pico-8 play session: hold → + tap 🅾

[t = 1 s] hold → ~1s, tap 🅾 ~2×
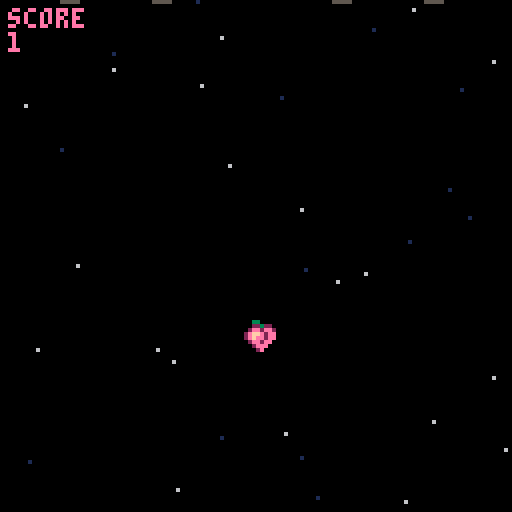
[t = 4 s] hold → ~4s, tap 🅾 ~7×
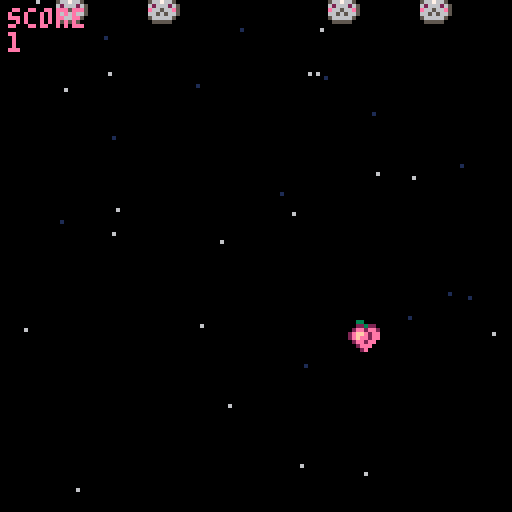
[t = 6 s] hold → ~6s, tap 🅾 ~10×
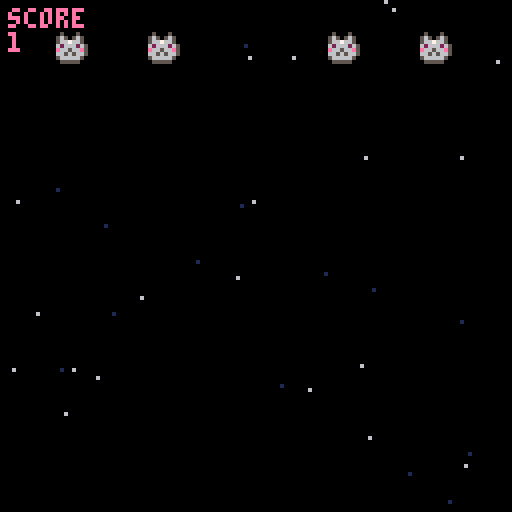

pico-8 cartridge
version 38
__lua__
--queen of bad bitches
-- [redacted]

function _init()
	p={x=60,y=80,speed=1.5}
	bullets={}
	enemies={}
	explosions={}
	create_stars()
	state="menu"
	score=0
end

function _update60()
	if (state=="menu")	update_menu()
	if (state==0) update_game()
	if (state==1) update_gameover()
end

function _draw()
	if (state=="menu") draw_menu()
	if (state==0) draw_game()
	if (state==1) draw_gameover()
	if (score==27) draw_win()
end

function update_game()
	update_player()
	update_bullets()
	update_stars()
	if #enemies==0 then
		spawn_enemies(2+ceil(rnd(3)))
	end
	update_enemies()
	update_explosions()
end

function draw_game()
	cls()
	--stars
	for s in all(stars) do
		pset(s.x,s.y,s.col)
	end
	--vaisseau
	spr(1,p.x,p.y)
	--ennemis
	for e in all(enemies) do
		spr(3,e.x,e.y)
	end
	--explosions
	draw_explosions()
	--bullets
	for b in all(bullets) do
		spr(2,b.x,b.y)
	end
	--score
	print("score\n"..score,2,2,14)
end






-->8
--bullets

function shoot()
	new_bullet={
		x=p.x,
		y=p.y,
		speed=4
	}
	add(bullets,new_bullet)
	sfx(0)
end

function update_bullets()
	for b in all(bullets) do
		b.y-=b.speed
		if b.y<-8 then
			del(bullets,b)
		end
	end
end

-->8
--stars

function create_stars()
	stars={}
	for i=1,14 do
		new_star={
			x=rnd(128),
			y=rnd(128),
			col=1,
			speed=1+rnd(0.5)
		}
		add(stars,new_star)
	end
	for i=1,20 do
		new_star={
			x=rnd(128),
			y=rnd(128),
			col=6,
			speed=2+rnd(2)
		}
		add(stars,new_star)
	end
end

function update_stars()
	for s in all(stars) do
		s.y+=s.speed
		if s.y > 128 then
			s.y=0
			s.x=rnd(128)
		end
	end
end
-->8
--enemies

function spawn_enemies(amount)
	gap=(128-8*amount)/(amount+1)
	for i=1,amount do
		new_enemy={
			x=gap*i+8*(i-1),
			y=-20,
			life=4
		}
		add(enemies,new_enemy)
	end
end

function update_enemies()
	for e in all(enemies) do
		e.y+=0.3
		if e.y > 128 then 
			del(enemies,e)
		end
		--collision
		for b in all(bullets) do
			if collision(e,b) then
				create_explosion(b.x+4,b.y+2)
				del(bullets,b)
				e.life-=1
				if e.life==0 then
					del(enemies,e)
					score+=1
			 end
			end
		end
	end
end
-->8
--collission

function collision(a,b)
	return not (a.x>b.x+8
		or a.y>b.y+8
		or a.x+8<b.x
		or a.y+8<b.y)
end
-->8
--explosions

function create_explosion(_x,_y)
		sfx(1)
		add(explosions,{
		x=_x,
		y=_y,
		timer=0})
end

function update_explosions()
	for e in all(explosions) do
		e.timer+=1
		if e.timer==13 then
			del(explosions,e)
		end
	end
end

function draw_explosions()
	circ(x,y,rayon,couleur)
	
	for e in all(explosions) do
		circ(e.x,e.y,e.timer/3,
			8+e.timer%3)
	end
end
-->8
--player

function update_player()
	if (btn(➡️)) p.x+=p.speed
	if (btn(⬅️)) p.x-=p.speed
	if (btn(⬆️)) p.y-=p.speed
	if (btn(⬇️)) p.y+=p.speed
	if (btn(❎)) shoot()
	
	for e in all(enemies) do
		if collision(e,p) then
			state=1
		end
	end
end
-->8
--gameover and you win

function update_gameover()
	if (btn(🅾️)) _init()
end

function draw_gameover()
	cls(2)
	rectfill(21,43,112,79,0)
	rectfill(18,40,110,76,14)
	print("sorry girl <3",32,46,7)
	print("taspe t'as eu!",30,56,7)
	print("appuie c et retente",28,66,7)
end

function draw_win()
	cls()
	print(spr(8,60,80))
	print("bravo!",21,26,7)
	print("tu les as eclatees!",21,36,7)
	print("voila de quoi briller",21,46,7)
	print("comme jamais...",21,56,7)
	print("pour le plus beau soleil",21,66,7)
end
-->8
--main update and draw

function update_menu()
	if (btnp(❎)) state=0 
end

function draw_menu()
	cls()
	print(spr(1,50,3))
	print("happy you!",5,5,14)
	print("let's play a game !",5,15,14)
	print("tu vas devoir battre",5,35,14)
	print("le gang des taspe,",5,45,14)
	print("une armee de chattes!",5,55,14)
	print("butte en 27 avec la touche ❎",5,65,14)
	print("like a peach, with a fat ass",5,85,14)
	print("and a big heart, tu auras alors",5,95,14)
	print("de quoi briller like a queen!!",5,105,14)
	print("clique ❎ pour demarrer",5,115,14)
end
__gfx__
000000000033000000e00e0005000500000000000000000005556055560000000a909a0000000000000000000000000000000000000000000000000000000000
000000000022322000e00e0056505650000000000000000005556055560000009009009000000000000000000000000000000000000000000000000000000000
0070070002ee2ee20020020056676650000000000000000005556055560000000a9a9a0000000000000000000000000000000000000000000000000000000000
000770002effe2ee0000000062666265000000000000000005556055560000008889888000000000000000000000000000000000000000000000000000000000
000770002efee2ee00200200e66566e500000000000000000555605556000000888a888000000000000000000000000000000000000000000000000000000000
0070070002ee2ee000000000665656650000000000000000055560555600000009a9a90000000000000000000000000000000000000000000000000000000000
00000000002eee00000000005666665000000000000000000555605556000000088a880000000000000000000000000000000000000000000000000000000000
000000000002e0000000000005555500000000000000000005556055560000000889880000000000000000000000000000000000000000000000000000000000
00005000000100000000200000000000000880000000000005556055560000000000000000000000000000000000000000000000000000000000000000000000
00009000001210000000200000000000008008000000000005555000555000000000000000000000000000000000000000000000000000000000000000000000
0005a500012821000000e00000000000080000800000000005555550005550000000000000000000000000000000000000000000000000000000000000000000
005a7a50128982100002f200000000000eeeeee00000000005555555500055500000000000000000000000000000000000000000000000000000000000000000
09a7a7a9289e982102efffe20000000022ee99e00000000005555555555005550000000000000000000000000000000000000000000000000000000000000000
005a7a50128982100002f200000000002288aa800000000005566555555505550000000000000000000000000000000000000000000000000000000000000000
0005a500012821000000e00000000000228888800000000005560665555505550000000000000000000000000000000000000000000000000000000000000000
00005000001210000000200000000000022222000000000005560006555505550000000000000000000000000000000000000000000000000000000000000000
00000000000000000000000000000000000000000000000000000000000000000000000000000000000000000000000000000000000000000000000000000000
000a0000000000000000000000000000000000000000000000000000000000000000000000000000000000000000000000000000000000000000000000000000
00000000000a00000000000000000000000000000000000000000000000000000000000000000000000000000000000000000000000000000000000000000000
000a0000000a000000a0a000000a0000000a00000000000000000000000000000000000000000000000000000000000000000000000000000000000000000000
a0aaa0a00aa0aa00000a000000aaa00000a0a000000a000000000000000000000000000000000000000000000000000000000000000000000000000000000000
000a0000000a000000a0a000000a0000000a00000000000000000000000000000000000000000000000000000000000000000000000000000000000000000000
00000000000a00000000000000000000000000000000000000000000000000000000000000000000000000000000000000000000000000000000000000000000
000a0000000000000000000000000000000000000000000000000000000000000000000000000000000000000000000000000000000000000000000000000000
000000000000000000000000000000000000000000000000000000000000000000000000000a0000000000000000000000000000000000000000000000000000
0000000000000000000000000000000000000000000a000000000000000a0000a00a00a000000000000000000000000000000000000000000000000000000000
00000000000000000000000000000000000a0000000000000a0a0a00a00000a00aaaaa00a00a00a0000000000000000000000000000000000000000000000000
00000000000a0000000a000000a0a000000a0000000a000000a0a0000a0a0a000a000a00000a0000000000000000000000000000000000000000000000000000
000a000000a0a00000aaa000000a00000aa0aa00a0aaa0a00a000a00a0a0a0a0aa0a0aa0a0a0a0a0000000000000000000000000000000000000000000000000
00000000000a0000000a000000a0a000000a0000000a000000a0a0000a0a0a000a000a00000a0000000000000000000000000000000000000000000000000000
00000000000000000000000000000000000a0000000000000a0a0a00a00000a00aaaaa00a00a00a0000000000000000000000000000000000000000000000000
0000000000000000000000000000000000000000000a000000000000000a0000a00a00a000000000000000000000000000000000000000000000000000000000
